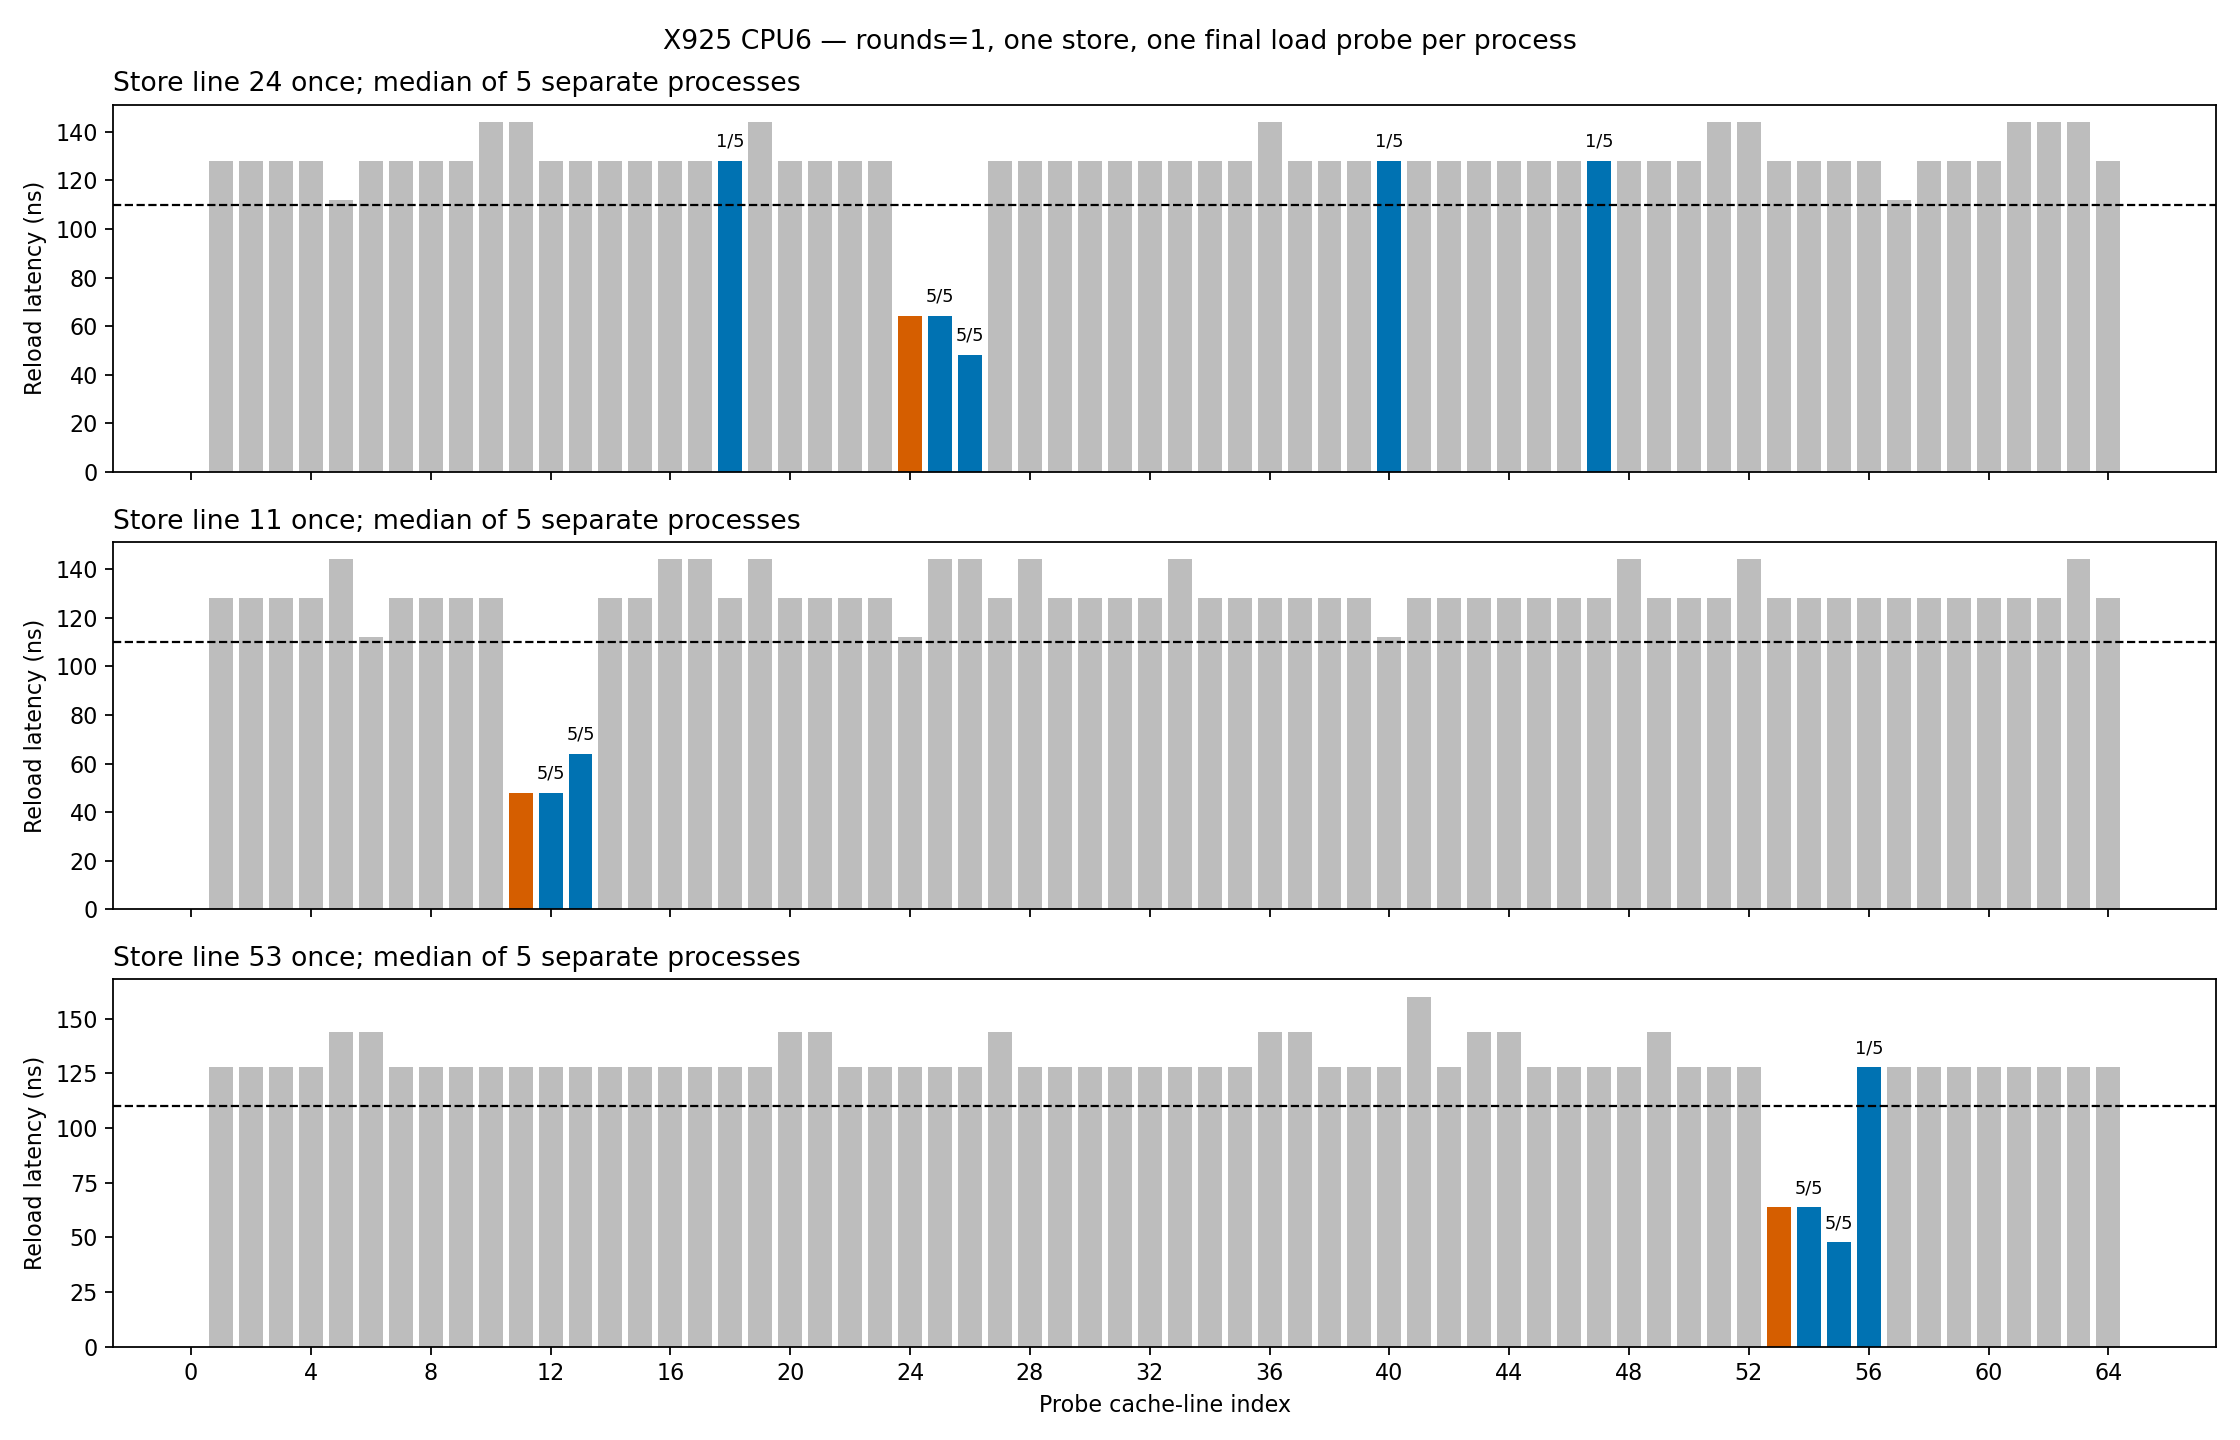

Source data for this figure (header and first rows):
start	position	offset	median_ns	mean_ns	min_ns	max_ns	hits	samples	accessed
24	1	-23	128	128	128	128	0	5	0
24	2	-22	128	124.8	112	128	0	5	0
24	3	-21	128	137.6	128	160	0	5	0
24	4	-20	128	134.4	128	144	0	5	0
24	5	-19	112	118.4	112	128	0	5	0
24	6	-18	128	128	128	128	0	5	0
24	7	-17	128	128	112	144	0	5	0
24	8	-16	128	131.2	112	144	0	5	0
24	9	-15	128	137.6	112	192	0	5	0
24	10	-14	144	140.8	128	160	0	5	0
24	11	-13	144	137.6	128	144	0	5	0
24	12	-12	128	128	112	144	0	5	0
24	13	-11	128	131.2	112	144	0	5	0
24	14	-10	128	134.4	128	144	0	5	0
24	15	-9	128	121.6	112	128	0	5	0
24	16	-8	128	131.2	112	144	0	5	0
24	17	-7	128	134.4	128	144	0	5	0
24	18	-6	128	121.6	96	128	1	5	0
24	19	-5	144	144	128	176	0	5	0
24	20	-4	128	124.8	112	128	0	5	0
24	21	-3	128	128	112	144	0	5	0
24	22	-2	128	128	112	144	0	5	0
24	23	-1	128	137.6	128	160	0	5	0
24	24	0	64	57.6	48	64	5	5	1
24	25	1	64	57.6	48	64	5	5	0
24	26	2	48	54.4	48	64	5	5	0
24	27	3	128	128	112	144	0	5	0
24	28	4	128	124.8	112	128	0	5	0
24	29	5	128	131.2	128	144	0	5	0
24	30	6	128	128	112	144	0	5	0
24	31	7	128	131.2	128	144	0	5	0
24	32	8	128	134.4	128	144	0	5	0
24	33	9	128	124.8	112	128	0	5	0
24	34	10	128	128	112	144	0	5	0
24	35	11	128	134.4	128	144	0	5	0
24	36	12	144	147.2	128	176	0	5	0
24	37	13	128	131.2	128	144	0	5	0
24	38	14	128	137.6	128	160	0	5	0
24	39	15	128	137.6	128	160	0	5	0
24	40	16	128	128	96	144	1	5	0
24	41	17	128	131.2	128	144	0	5	0
24	42	18	128	128	112	144	0	5	0
24	43	19	128	134.4	112	160	0	5	0
24	44	20	128	128	112	144	0	5	0
24	45	21	128	131.2	112	144	0	5	0
24	46	22	128	124.8	112	128	0	5	0
24	47	23	128	121.6	80	144	1	5	0
24	48	24	128	131.2	112	160	0	5	0
24	49	25	128	124.8	112	128	0	5	0
24	50	26	128	137.6	128	160	0	5	0
24	51	27	144	140.8	128	160	0	5	0
24	52	28	144	137.6	112	160	0	5	0
24	53	29	128	140.8	128	160	0	5	0
24	54	30	128	131.2	112	160	0	5	0
24	55	31	128	131.2	128	144	0	5	0
24	56	32	128	134.4	128	144	0	5	0
24	57	33	112	121.6	112	144	0	5	0
24	58	34	128	140.8	128	160	0	5	0
24	59	35	128	124.8	112	128	0	5	0
24	60	36	128	128	128	128	0	5	0
... 132 more rows
